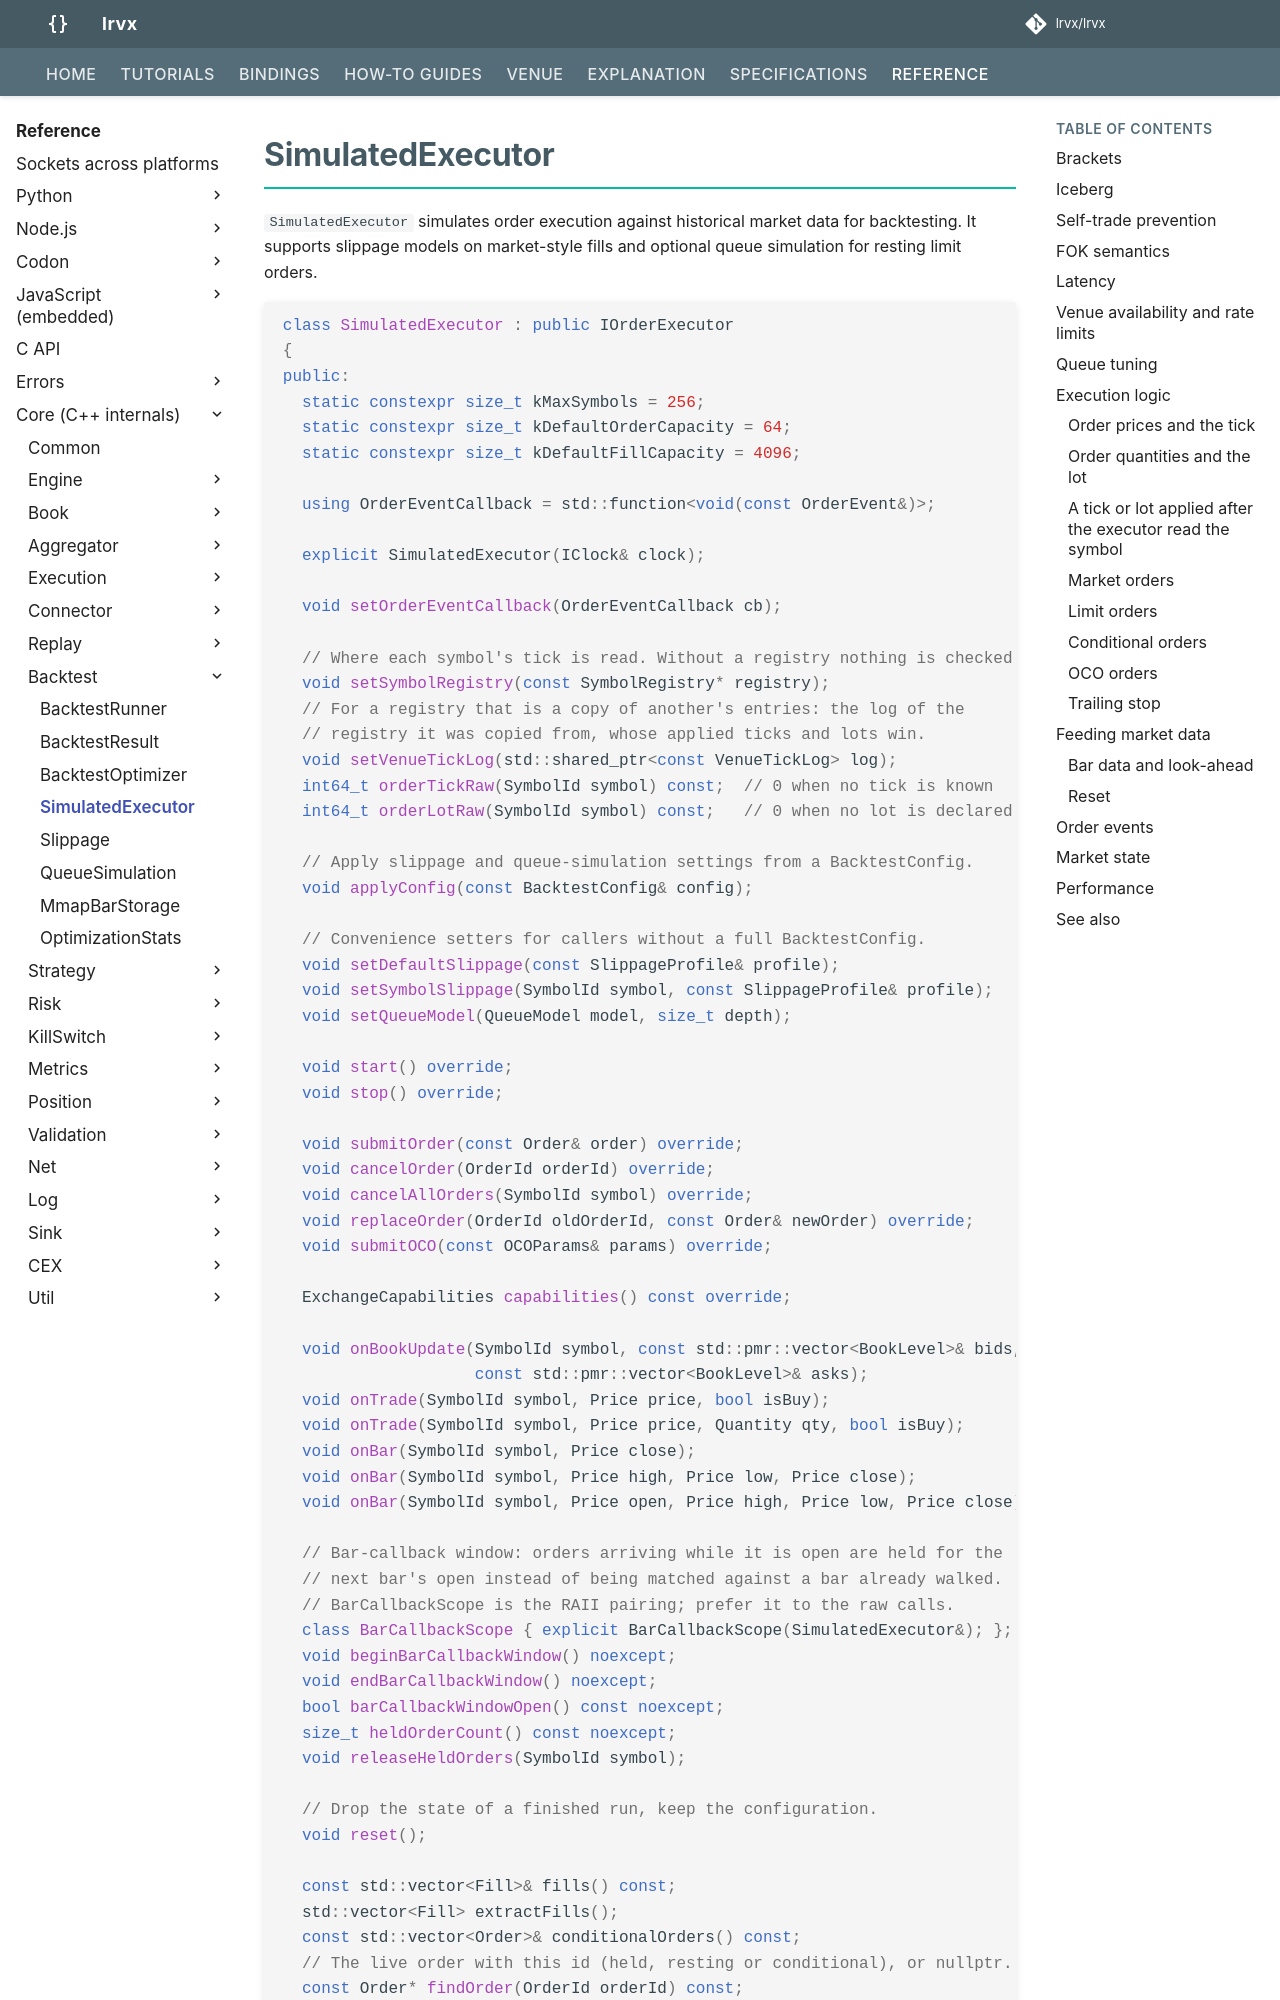

repository: lrvx/lrvx · page: reference/api/backtest/simulated_executor/index.html · generator: mkdocs

# SimulatedExecutor

`SimulatedExecutor` simulates order execution against historical market data for backtesting. It supports slippage models on market-style fills and optional queue simulation for resting limit orders.

```cpp
class SimulatedExecutor : public IOrderExecutor
{
public:
  static constexpr size_t kMaxSymbols = 256;
  static constexpr size_t kDefaultOrderCapacity = 64;
  static constexpr size_t kDefaultFillCapacity = 4096;

  using OrderEventCallback = std::function<void(const OrderEvent&)>;

  explicit SimulatedExecutor(IClock& clock);

  void setOrderEventCallback(OrderEventCallback cb);

  // Where each symbol's tick is read. Without a registry nothing is checked.
  void setSymbolRegistry(const SymbolRegistry* registry);
  // For a registry that is a copy of another's entries: the log of the
  // registry it was copied from, whose applied ticks and lots win.
  void setVenueTickLog(std::shared_ptr<const VenueTickLog> log);
  int64_t orderTickRaw(SymbolId symbol) const;  // 0 when no tick is known
  int64_t orderLotRaw(SymbolId symbol) const;   // 0 when no lot is declared

  // Apply slippage and queue-simulation settings from a BacktestConfig.
  void applyConfig(const BacktestConfig& config);

  // Convenience setters for callers without a full BacktestConfig.
  void setDefaultSlippage(const SlippageProfile& profile);
  void setSymbolSlippage(SymbolId symbol, const SlippageProfile& profile);
  void setQueueModel(QueueModel model, size_t depth);

  void start() override;
  void stop() override;

  void submitOrder(const Order& order) override;
  void cancelOrder(OrderId orderId) override;
  void cancelAllOrders(SymbolId symbol) override;
  void replaceOrder(OrderId oldOrderId, const Order& newOrder) override;
  void submitOCO(const OCOParams& params) override;

  ExchangeCapabilities capabilities() const override;

  void onBookUpdate(SymbolId symbol, const std::pmr::vector<BookLevel>& bids,
                    const std::pmr::vector<BookLevel>& asks);
  void onTrade(SymbolId symbol, Price price, bool isBuy);
  void onTrade(SymbolId symbol, Price price, Quantity qty, bool isBuy);
  void onBar(SymbolId symbol, Price close);
  void onBar(SymbolId symbol, Price high, Price low, Price close);
  void onBar(SymbolId symbol, Price open, Price high, Price low, Price close);

  // Bar-callback window: orders arriving while it is open are held for the
  // next bar's open instead of being matched against a bar already walked.
  // BarCallbackScope is the RAII pairing; prefer it to the raw calls.
  class BarCallbackScope { explicit BarCallbackScope(SimulatedExecutor&); };
  void beginBarCallbackWindow() noexcept;
  void endBarCallbackWindow() noexcept;
  bool barCallbackWindowOpen() const noexcept;
  size_t heldOrderCount() const noexcept;
  void releaseHeldOrders(SymbolId symbol);

  // Drop the state of a finished run, keep the configuration.
  void reset();

  const std::vector<Fill>& fills() const;
  std::vector<Fill> extractFills();
  const std::vector<Order>& conditionalOrders() const;
  // The live order with this id (held, resting or conditional), or nullptr.
  const Order* findOrder(OrderId orderId) const;
